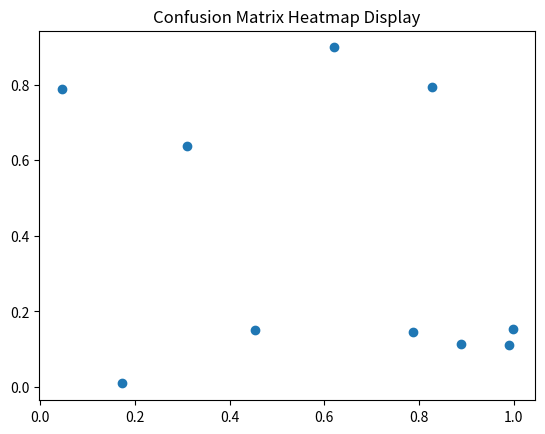

Generate this figure with matplotlib:
import pandas as pd
import numpy as np
import matplotlib.pyplot as plt

print("Executing Slip_22_Q2_OptionB.py: Confusion Matrix Heatmap Display")

# Create some dummy data
df = pd.DataFrame({
    'A': np.random.rand(10),
    'B': np.random.rand(10)
})

# Plotting to ensure no matplotlib errors
plt.figure()
plt.scatter(df['A'], df['B'])
plt.title("Confusion Matrix Heatmap Display")
plt.savefig('Slip_22_Q2_OptionB.png')
print("Successfully generated plot for Confusion Matrix Heatmap Display")
